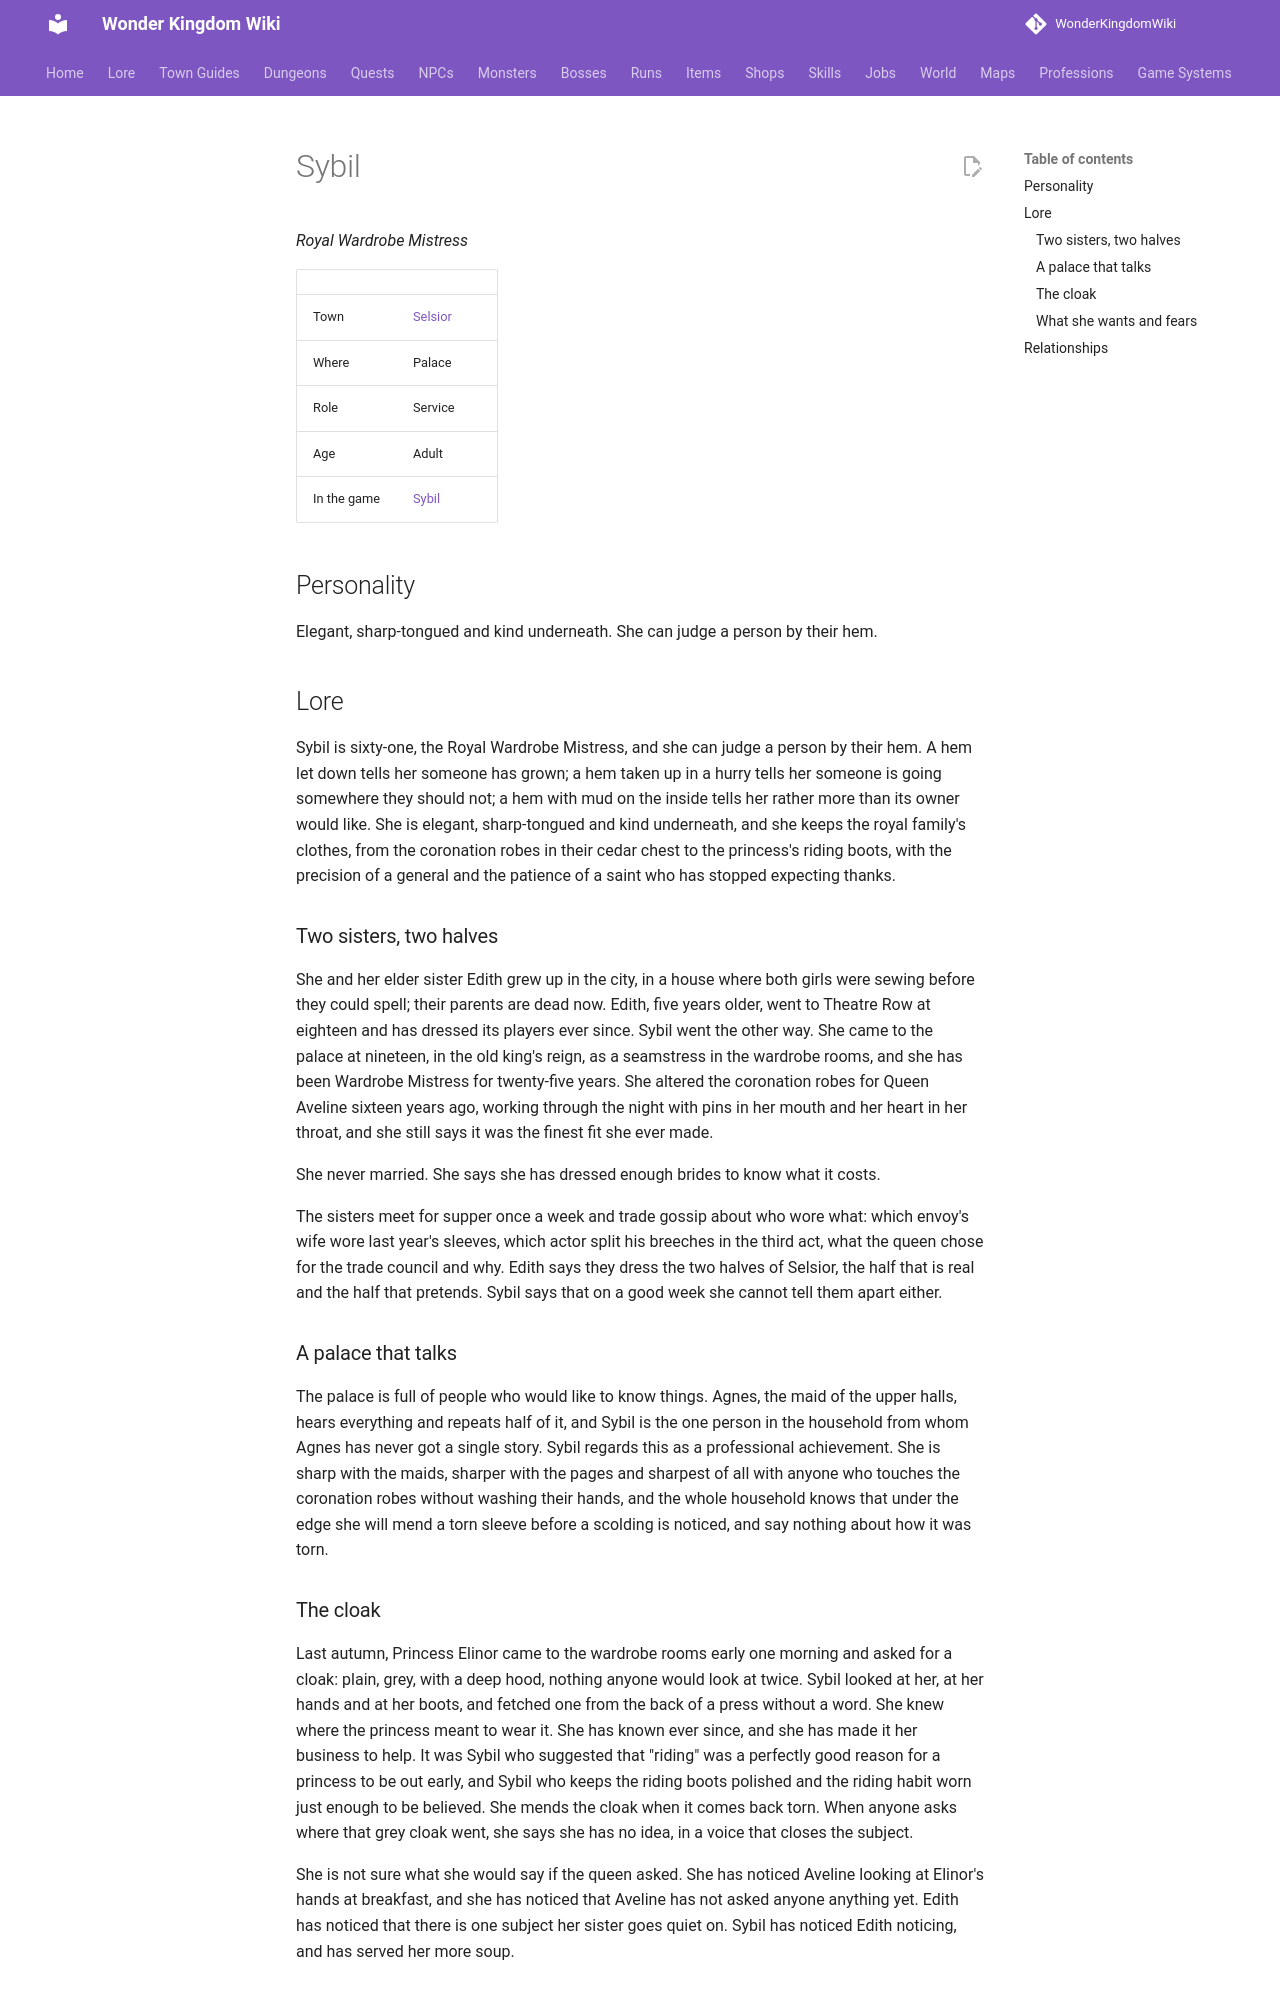

repository: alonohana627/WonderKingdomWiki · page: lore/people/selsior/sybil/index.html · generator: mkdocs

<!-- Generated by tools/people.py from data/people/. Do not edit: changes are overwritten. -->

# Sybil

*Royal Wardrobe Mistress*

|  |  |
|---|---|
| Town | [Selsior](../../towns/selsior.md) |
| Where | Palace |
| Role | Service |
| Age | Adult |
| In the game | [Sybil](../../../npcs/sybil.md) |

## Personality

Elegant, sharp-tongued and kind underneath. She can judge a person by their hem.

## Lore

Sybil is sixty-one, the Royal Wardrobe Mistress, and she can judge a person by their hem. A hem let down tells her someone has grown; a hem taken up in a hurry tells her someone is going somewhere they should not; a hem with mud on the inside tells her rather more than its owner would like. She is elegant, sharp-tongued and kind underneath, and she keeps the royal family's clothes, from the coronation robes in their cedar chest to the princess's riding boots, with the precision of a general and the patience of a saint who has stopped expecting thanks.

### Two sisters, two halves

She and her elder sister Edith grew up in the city, in a house where both girls were sewing before they could spell; their parents are dead now. Edith, five years older, went to Theatre Row at eighteen and has dressed its players ever since. Sybil went the other way. She came to the palace at nineteen, in the old king's reign, as a seamstress in the wardrobe rooms, and she has been Wardrobe Mistress for twenty-five years. She altered the coronation robes for Queen Aveline sixteen years ago, working through the night with pins in her mouth and her heart in her throat, and she still says it was the finest fit she ever made.

She never married. She says she has dressed enough brides to know what it costs.

The sisters meet for supper once a week and trade gossip about who wore what: which envoy's wife wore last year's sleeves, which actor split his breeches in the third act, what the queen chose for the trade council and why. Edith says they dress the two halves of Selsior, the half that is real and the half that pretends. Sybil says that on a good week she cannot tell them apart either.

### A palace that talks

The palace is full of people who would like to know things. Agnes, the maid of the upper halls, hears everything and repeats half of it, and Sybil is the one person in the household from whom Agnes has never got a single story. Sybil regards this as a professional achievement. She is sharp with the maids, sharper with the pages and sharpest of all with anyone who touches the coronation robes without washing their hands, and the whole household knows that under the edge she will mend a torn sleeve before a scolding is noticed, and say nothing about how it was torn.
